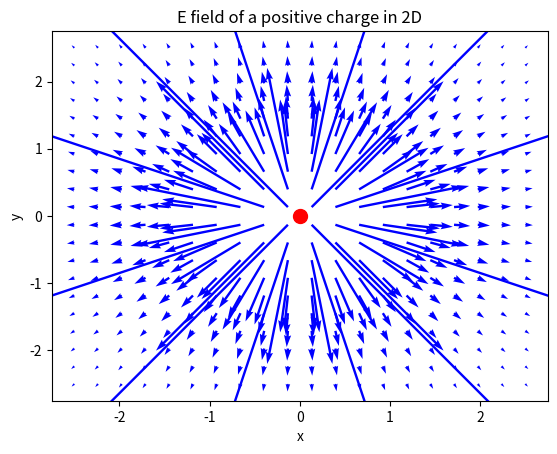

Write the Python code that produced this figure.
import matplotlib.pyplot as plt
import numpy as np
x = np.linspace(-2.5,2.5,20)
y = np.linspace(-2.5,2.5,20)
x,y = np.meshgrid(x,y)

# 2d figure
fig = plt.figure()
ax = fig.add_subplot(111)  #畫出2維的座標軸

def E(x,y,m,n,q):     
    e=8.85*10**-12           
    EE = (1./(4*np.pi*e))*q/((x-m)**2+(y-n)**2) #Magnitude of the vector E 磁場
    Ex=EE*(np.cos(np.arctan2(y-n,x-m)))            #Ey y方向磁場 arctan2(y,x)是反tan(x/y)
    Ey=EE*(np.sin(np.arctan2(y-n,x-m)))           #Ex x方向磁場
 
    return Ex,Ey

Ex, Ey = E(x,y,0,0,2)

plt.quiver(x,y,Ex,Ey,width=0.03,units='xy',color='b', scale = 30000000000) 

plt.title('E field of a positive charge in 2D')
plt.xlabel('x')
plt.ylabel('y')
#ax.view_init(elev=-90, azim=90)
#for angle in range(0, 360):
    #ax.view_init(30, angle)
    
plt.plot( [0], [0], color='red', marker='o', markersize=10)
    
plt.show()
